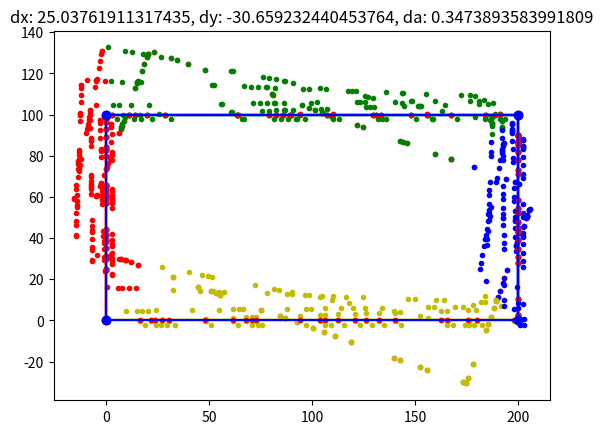

Write Python code to recreate this figure.
import numpy as np
import matplotlib.pyplot as plt

corner_points = np.array([[0, 0], [0, 1], [2, 1], [2, 0]]) * 100
plt.plot(corner_points[:, 0], corner_points[:, 1], 'bo')

# Set the seed for reproducibility
np.random.seed(0)

# Make a square from the corner points
line_segs = np.array([[0, 1], [1, 2], [2, 3], [3, 0]])  # 0-1, 1-3, 3-2, 2-0
line_mod = np.array([corner_points[line_segs[0, :]], corner_points[line_segs[1, :]], corner_points[line_segs[2, :]], corner_points[line_segs[3, :]]])
for line_seg in line_segs:
    plt.plot(corner_points[line_seg, 0], corner_points[line_seg, 1], 'b-')

# Generate random points on the line segments
num_points = 100
points = np.zeros((num_points, 2))
for i in range(num_points):
    line_seg = line_segs[np.random.randint(0, 4)]
    points[i, :] = corner_points[line_seg[0], :] + np.random.rand() * (corner_points[line_seg[1], :] - corner_points[line_seg[0], :])

# Add noise
points += 0.01 * np.random.randn(num_points, 2)

# Apply random rotation and translation
theta = np.random.rand() * np.pi/2
R = np.array([[np.cos(theta), -np.sin(theta)], [np.sin(theta), np.cos(theta)]])

# Shift the rotation center to the center of mass
mean = np.mean(points, axis=0)
points -= mean

points = np.dot(points, R)
points += mean

plt.plot(points[:, 0], points[:, 1], 'r.')

plt.axis('equal')
plt.show()


### Solve the Point-set registration problem ###
def find_dist_to_lineseg(point, line):
    # point: a 2D point
    # line: a 2D point-pair, each pair defines a line segment
    # normal: the normal vector of the line segment
    # return: the distance from the point to the line segment (can be negative)

    lx1, ly1 = line[0]
    lx2, ly2 = line[1]
    px, py = point

    # Calculate position of closest point to point on line segment.
    line_dist = ((lx2 - lx1) ** 2 + (ly2 - ly1) ** 2)
    t = ((px - lx1) * (lx2 - lx1) + (py - ly1) * (ly2 - ly1)) / line_dist

    # Clamp t to lie between 0 and 1 to ensure closest point is actually on line segment.
    t = max(0, min(t, 1))

    # Calculate coordinates of closest point on line segment.
    closest_x = lx1 + t * (lx2 - lx1)
    closest_y = ly1 + t * (ly2 - ly1)

    # Calculate squared distance between point and closest point on line segment.
    dist_sq_to_segment = (px - closest_x) ** 2 + (py - closest_y) ** 2

    # Return squared distance.
    return dist_sq_to_segment


def find_normals(line_model):
    # line_model: a list of 2D point-pairs, each pair defines a line segment
    # return: a list of normal vectors, one for each line segment

    normals = []
    for line in line_model:
        x1, y1 = line[0]
        x2, y2 = line[1]
        x3 = y1 - y2
        y3 = x2 - x1
        normal = [x3, y3]
        normal /= np.linalg.norm(normal)
        normals.append(normal)

    return normals


def cox_linefit(points, line_model, max_iter):
    # points: a list of 2D points
    # line_model: a list of 2D point-pairs, each pair defines a line segment
    # max_iter: the maximum number of iterations
    # return: dx, dy, da, the translation and rotation to be applied to the points to best fit the line model

    point_copy = points.copy()
    point_copy = np.hstack((point_copy, np.ones((len(points), 1))))

    ddx, ddy, dda = 0, 0, 0 # The translation and rotation to be returned
    normal_vec = find_normals(line_model) # The normal vector of each line segment

    targets = np.zeros(len(points)) # Index of the closest line segment for each point
    dist_from_target = np.zeros(len(points))
    for i in range(len(points)):
        # Step 1 Find targets for data points (find the closest line segment to each point)
        for j, point in enumerate(points):
            dist = np.zeros(len(line_model))
            abs_dis = np.zeros(len(line_model))
            for k, line in enumerate(line_model):
                vi = point  # The point
                ui = normal_vec[k]  # The normal vector of the line segment
                z = line[0]  # A point on the line segment
                ri = np.dot(ui, z)  # The distance from the origin to the line
                yi = ri - np.dot(ui, vi)  # The distance from the point to the line
                abs_dis[k] = find_dist_to_lineseg(point, line)
                dist[k] = yi
            targets[j] = int(np.argmin(abs_dis))
            dist_from_target[j] = dist[int(targets[j])]

        # Plot the points and the line segments each colored by the closest line segment
        colors = ['r', 'g', 'b', 'y']
        for j, line in enumerate(line_model):
            plt.plot(line[:, 0], line[:, 1], colors[j] + '-')
        for j, point in enumerate(points):
            plt.plot(point[0], point[1], colors[int(targets[j])] + '.')
        plt.axis('equal')
        plt.title('Iteration {}'.format(i))
        plt.show()

        # Step 2 Setup the linear system of equations to solve for the translation and rotation using the least squares method
        vm = np.mean(points, axis=0)
        vi = points
        ui = np.array([normal_vec[int(targets[j])] for j in range(len(points))])
        xi1 = ui[:,0]
        xi2 = ui[:,1]

        # Subtract every data point with the robot position (vi - vm)
        diff = vi - vm
        m = np.array([[0, -1], [1, 0]])
        diff = np.dot(m, diff.T).T
        xi3 = np.sum(ui * diff, axis=1)

        A = np.array([xi1, xi2, xi3]).T
        y = dist_from_target
        b = np.dot(np.linalg.pinv(A), y)

        # Step 3 Update the translation and rotation
        dx = b[0]
        dy = b[1]
        da = b[2]
        ddx += dx
        ddy += dy
        dda += da

        # Apply the translation and rotation
        R = np.array([[np.cos(dda), -np.sin(dda), ddx], [np.sin(dda), np.cos(dda), ddy], [0, 0, 1]])
        points = np.dot(point_copy, R.T)
        points = points[:, :2]

        # Step 4 Check if the translation and rotation are small enough to stop
        if np.linalg.norm([dx, dy, da]) < 1e-3:
            break


    return ddx, ddy, dda


dx, dy, da = cox_linefit(points, line_mod, 100)
print('dx: {}, dy: {}, da: {}'.format(dx, dy, da))

# Apply the translation and rotation
# add ones to the points to make the matrix multiplication easier
points = np.hstack((points, np.ones((len(points), 1))))
R = np.array([[np.cos(da), -np.sin(da), dx], [np.sin(da), np.cos(da), dy], [0, 0, 1]])
points = np.dot(points, R.T)
points = points[:, :2]

plt.plot(points[:, 0], points[:, 1], 'r.')
plt.plot(corner_points[:, 0], corner_points[:, 1], 'bo')
plt.plot(line_mod[:, :, 0], line_mod[:, :, 1], 'b-')
plt.axis('equal')
plt.title("dx: {}, dy: {}, da: {}".format(dx, dy, da))
plt.show()